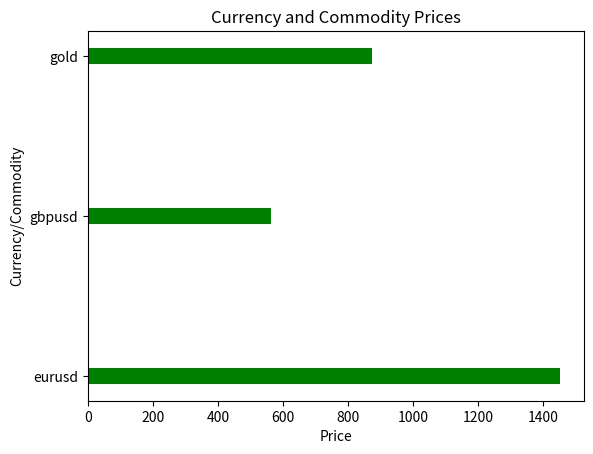

Write Python code to recreate this figure.
import pandas as pd
import numpy as np
import matplotlib.pyplot as plt


x = np.array(['eurusd', 'gbpusd','gold'])
y = np.array([1453,564,873])
plt.barh(x, y, color='green', height=0.1)
plt.title('Currency and Commodity Prices')
plt.xlabel('Price')
plt.ylabel('Currency/Commodity')
plt.show()
plt.savefig('chart.png')  # Save as image
